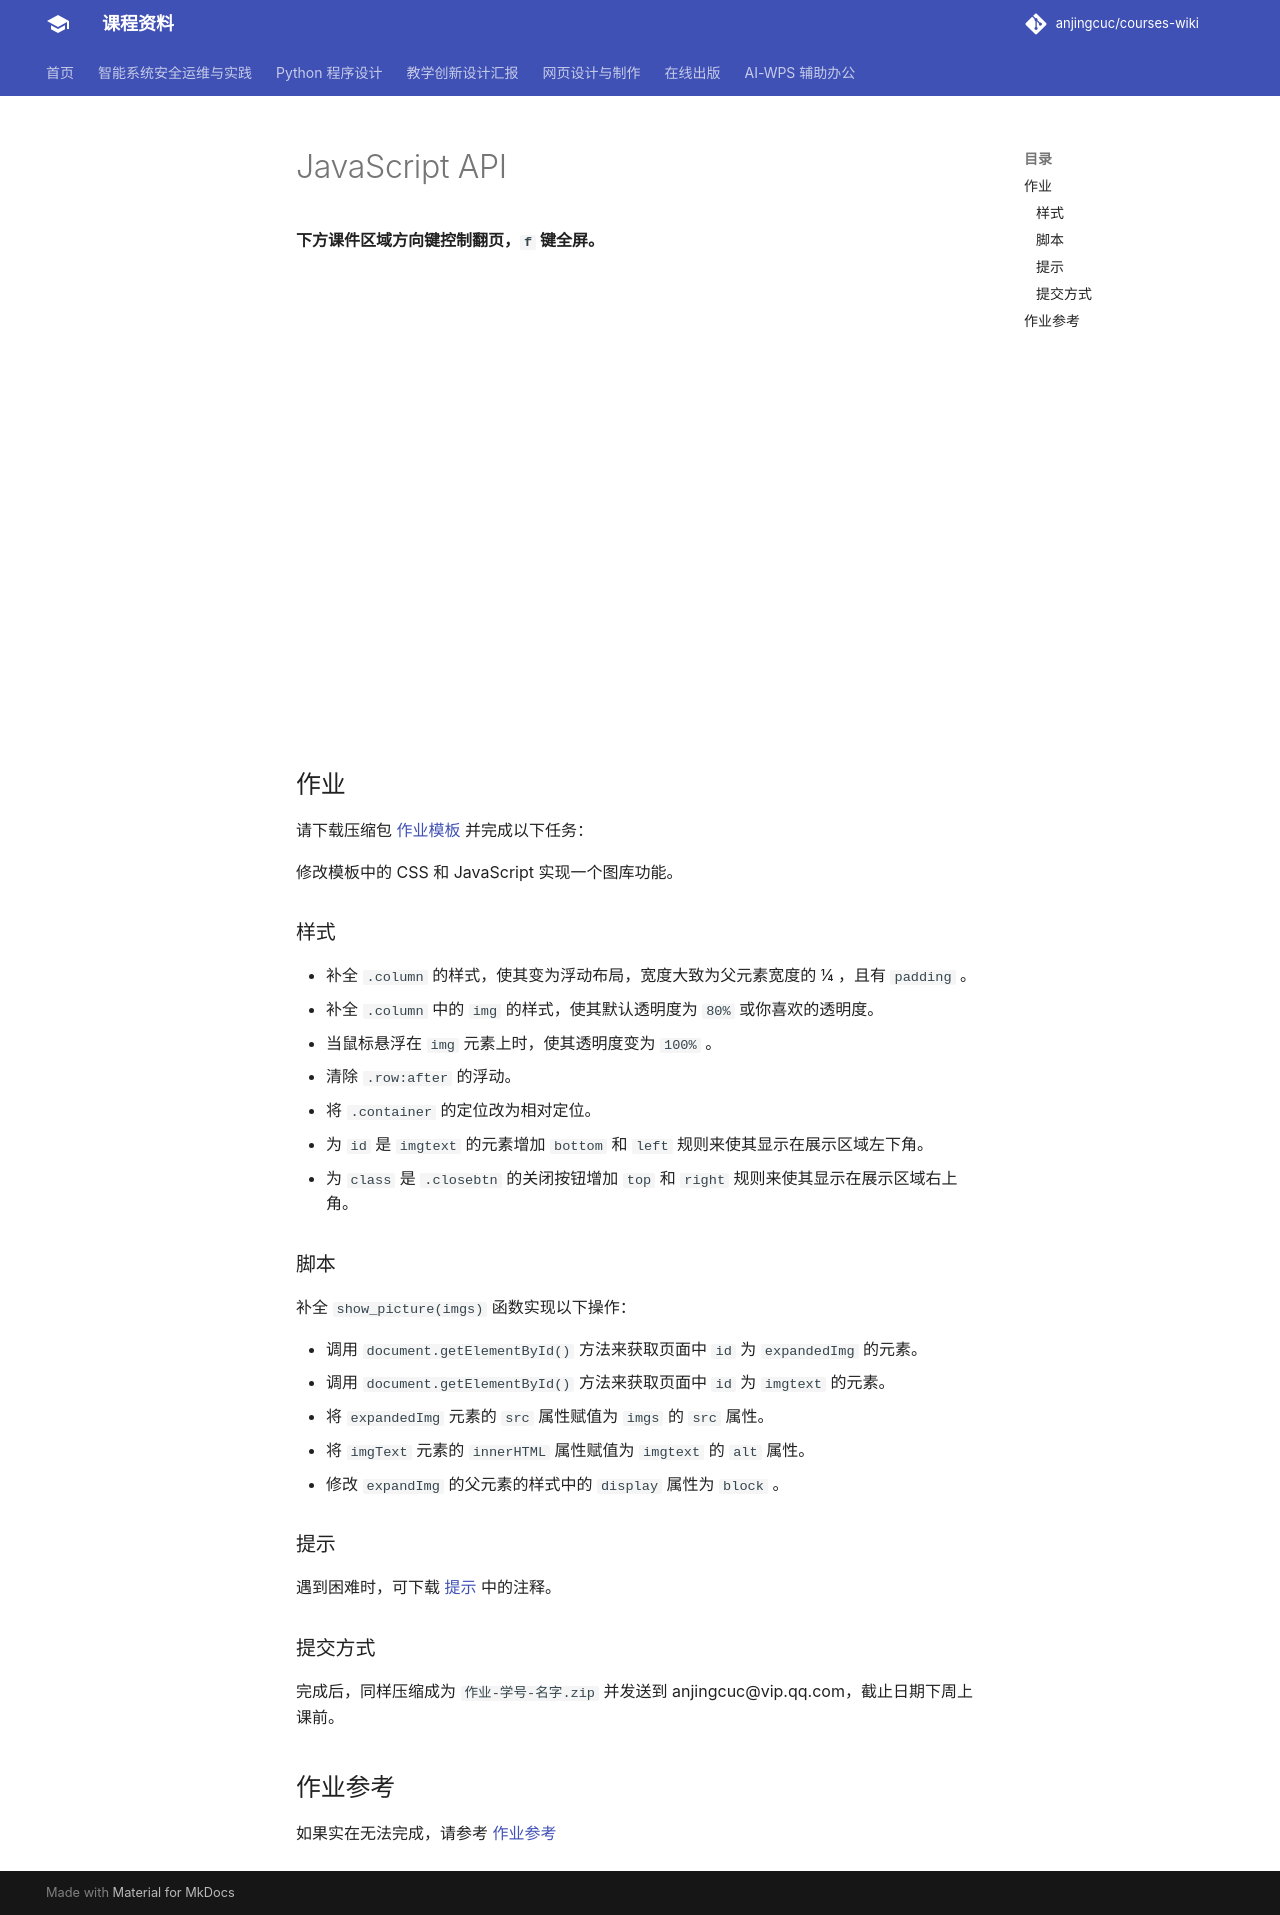

repository: anjingcuc/courses-wiki · page: web/javascript-API/index.html · generator: mkdocs

---
title: JavaScript API
---

**下方课件区域方向键控制翻页，`f` 键全屏。**

<iframe src="./slideshow.html" frameborder=0 width=800 height=450></iframe>

## 作业

请下载压缩包 [作业模板](tab_gallery.zip) 并完成以下任务：

修改模板中的 CSS 和 JavaScript 实现一个图库功能。

### 样式

- 补全 `.column` 的样式，使其变为浮动布局，宽度大致为父元素宽度的 1/4 ，且有 `padding` 。
- 补全 `.column` 中的 `img` 的样式，使其默认透明度为 `80%` 或你喜欢的透明度。
- 当鼠标悬浮在 `img` 元素上时，使其透明度变为 `100%` 。
- 清除 `.row:after` 的浮动。
- 将 `.container` 的定位改为相对定位。
- 为 `id` 是 `imgtext` 的元素增加 `bottom` 和 `left` 规则来使其显示在展示区域左下角。
- 为 `class` 是 `.closebtn` 的关闭按钮增加 `top` 和 `right` 规则来使其显示在展示区域右上角。

### 脚本

补全 `show_picture(imgs)` 函数实现以下操作：

- 调用 `document.getElementById()` 方法来获取页面中 `id` 为 `expandedImg` 的元素。
- 调用 `document.getElementById()` 方法来获取页面中 `id` 为 `imgtext` 的元素。
- 将 `expandedImg` 元素的 `src` 属性赋值为 `imgs` 的 `src` 属性。
- 将 `imgText` 元素的 `innerHTML` 属性赋值为 `imgtext` 的 `alt` 属性。
- 修改 `expandImg` 的父元素的样式中的 `display` 属性为 `block` 。

### 提示

遇到困难时，可下载 [提示](tab_gallery_tips.zip) 中的注释。

### 提交方式

完成后，同样压缩成为 `作业-学号-名字.zip` 并发送到 anjingcuc@vip.qq.com，截止日期下周上课前。

## 作业参考

如果实在无法完成，请参考 [作业参考](tab_gallery_finished.zip)
